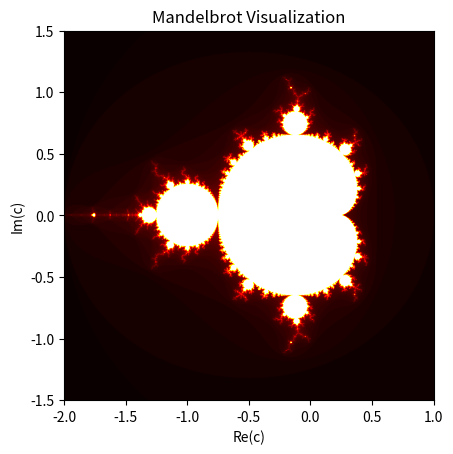

Here is the Python script that generated this plot:
# from youtube tutorial by NeuralNine 
import numpy as np
import matplotlib.pyplot as plt

# checking to see if the value diverges in a loop, as per the def of mandelbrot set it should not
def mandelbrot(c, max_iter):
    z = 0
    for n in range(max_iter):
        if abs(z) > 2:
            return n
        z = z * z + c
    return max_iter

def mandelbrot_set(xmin, xmax, ymin, ymax, width, height, max_iter):
    # linspace function is used to generate evenly spaced numbers over a specified interval
    x = np.linspace(xmin, xmax, width)
    y = np.linspace(ymin, ymax, height)
    mset = np.zeros((height, width))

    for i in range(height):
        for j in range(width):
            c = complex(x[j], y[i])
            mset[i, j] = mandelbrot(c, max_iter)
            print(f'mset[{i}][{j}]: {mset[i,j]}')
    
    return mset

xmin, xmax, ymin, ymax = -2.0, 1.0, -1.5, 1.5
width, height = 1000, 1000
max_iter = 100

mandelbrot_image = mandelbrot_set(xmin, xmax, ymin, ymax, width, height, max_iter)
plt.imshow(mandelbrot_image, extent=[xmin, xmax, ymin, ymax], cmap='hot')
plt.title('Mandelbrot Visualization')
plt.xlabel('Re(c)')
plt.ylabel('Im(c)')
plt.show()